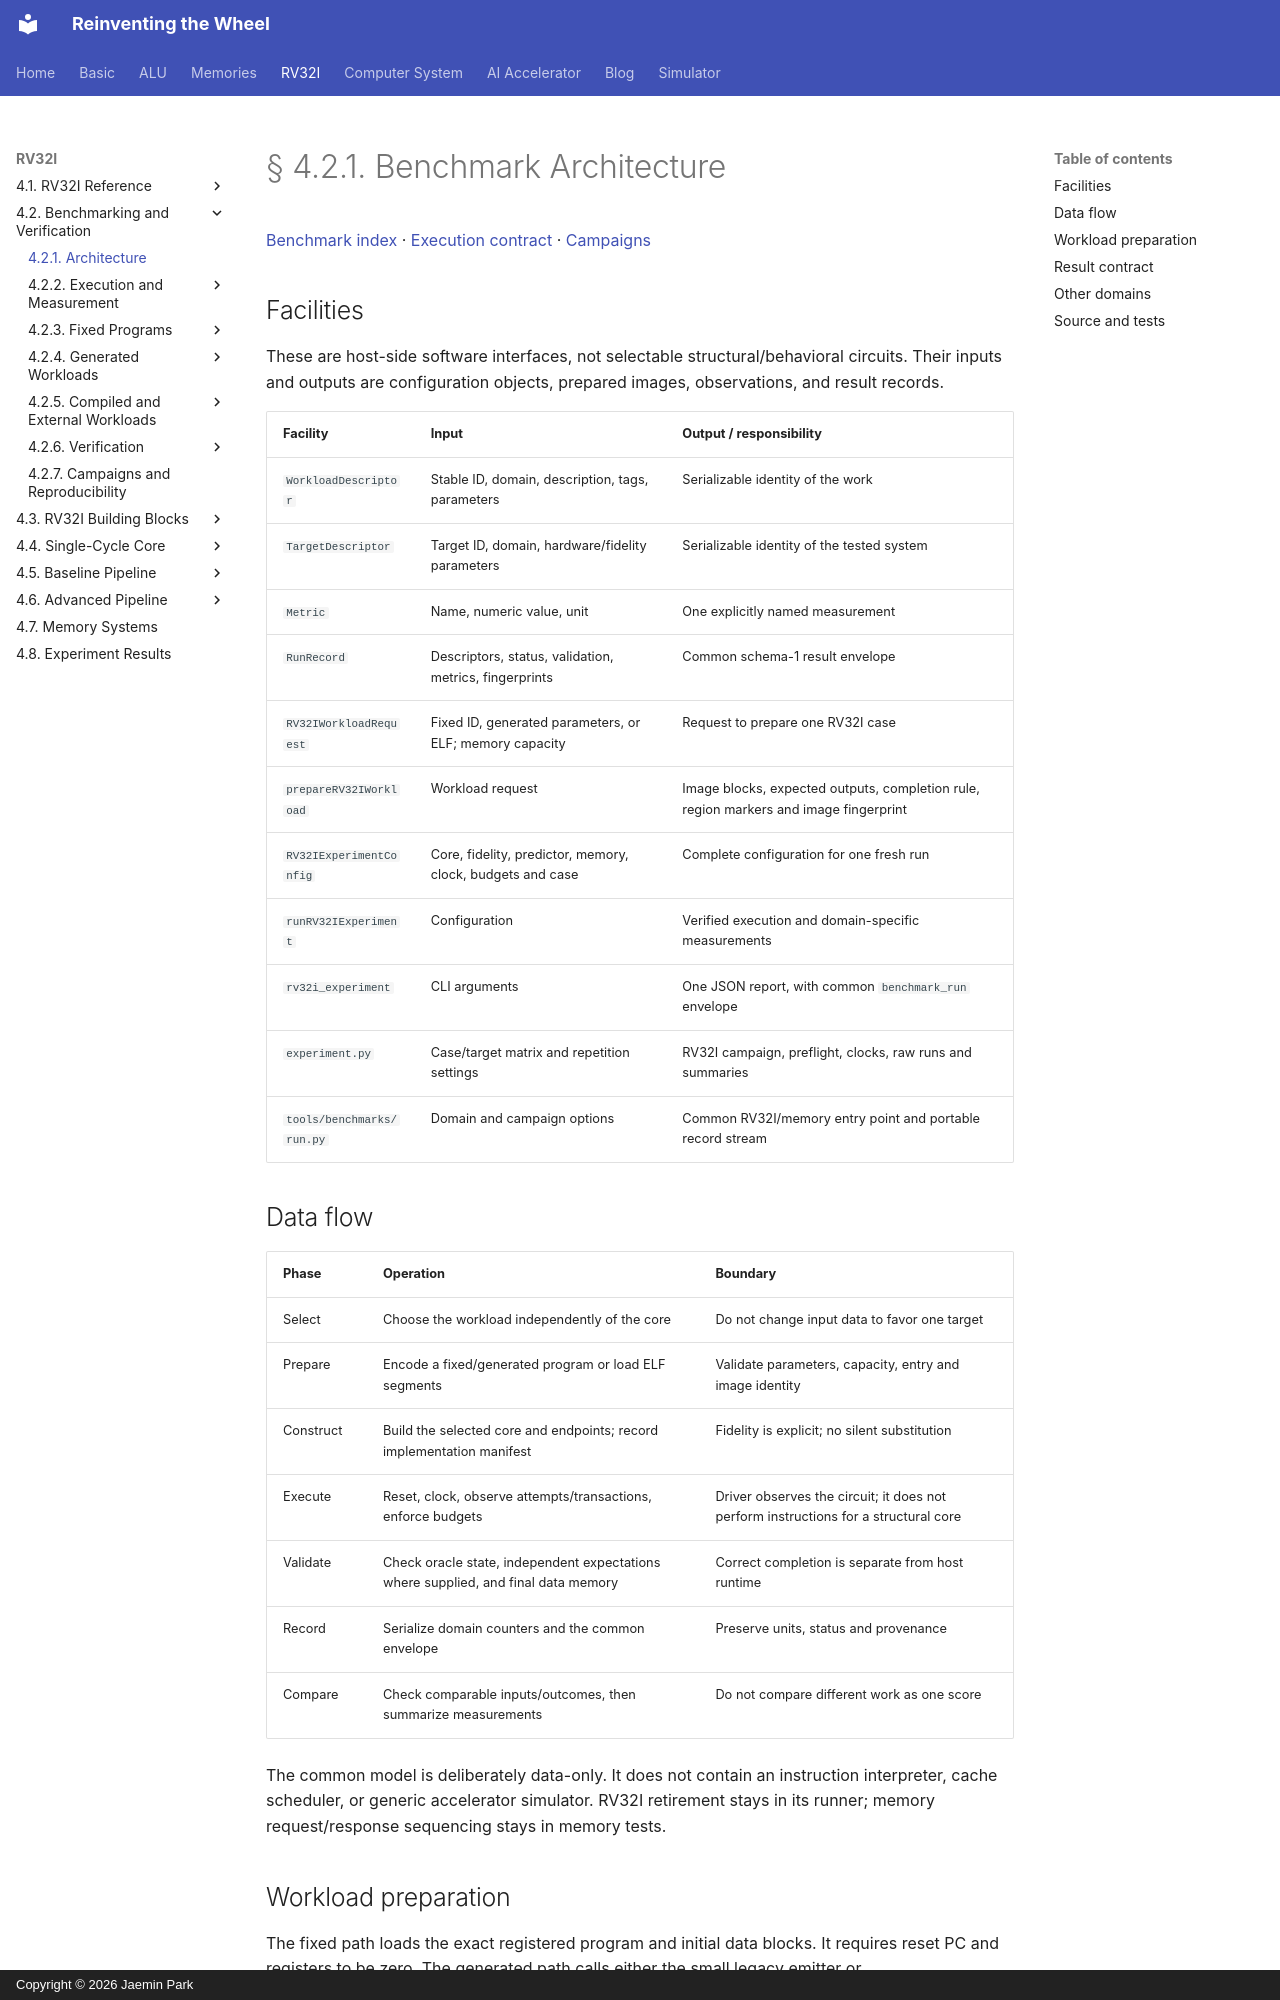

repository: arnold518/reinventing-the-wheel · page: rv32i/4.2/architecture/index.html · generator: mkdocs · copyright: Copyright © 2026 Jaemin Park

# § 4.2.1. Benchmark Architecture

[Benchmark index](index.md) · [Execution contract](execution.md) · [Campaigns](campaigns.md)

## Facilities

These are host-side software interfaces, not selectable structural/behavioral circuits. Their inputs and outputs are configuration objects, prepared images, observations, and result records.

| Facility | Input | Output / responsibility |
| --- | --- | --- |
| `WorkloadDescriptor` | Stable ID, domain, description, tags, parameters | Serializable identity of the work |
| `TargetDescriptor` | Target ID, domain, hardware/fidelity parameters | Serializable identity of the tested system |
| `Metric` | Name, numeric value, unit | One explicitly named measurement |
| `RunRecord` | Descriptors, status, validation, metrics, fingerprints | Common schema-1 result envelope |
| `RV32IWorkloadRequest` | Fixed ID, generated parameters, or ELF; memory capacity | Request to prepare one RV32I case |
| `prepareRV32IWorkload` | Workload request | Image blocks, expected outputs, completion rule, region markers and image fingerprint |
| `RV32IExperimentConfig` | Core, fidelity, predictor, memory, clock, budgets and case | Complete configuration for one fresh run |
| `runRV32IExperiment` | Configuration | Verified execution and domain-specific measurements |
| `rv32i_experiment` | CLI arguments | One JSON report, with common `benchmark_run` envelope |
| `experiment.py` | Case/target matrix and repetition settings | RV32I campaign, preflight, clocks, raw runs and summaries |
| `tools/benchmarks/run.py` | Domain and campaign options | Common RV32I/memory entry point and portable record stream |

## Data flow

| Phase | Operation | Boundary |
| --- | --- | --- |
| Select | Choose the workload independently of the core | Do not change input data to favor one target |
| Prepare | Encode a fixed/generated program or load ELF segments | Validate parameters, capacity, entry and image identity |
| Construct | Build the selected core and endpoints; record implementation manifest | Fidelity is explicit; no silent substitution |
| Execute | Reset, clock, observe attempts/transactions, enforce budgets | Driver observes the circuit; it does not perform instructions for a structural core |
| Validate | Check oracle state, independent expectations where supplied, and final data memory | Correct completion is separate from host runtime |
| Record | Serialize domain counters and the common envelope | Preserve units, status and provenance |
| Compare | Check comparable inputs/outcomes, then summarize measurements | Do not compare different work as one score |

The common model is deliberately data-only. It does not contain an instruction interpreter, cache scheduler, or generic accelerator simulator. RV32I retirement stays in its runner; memory request/response sequencing stays in memory tests.
